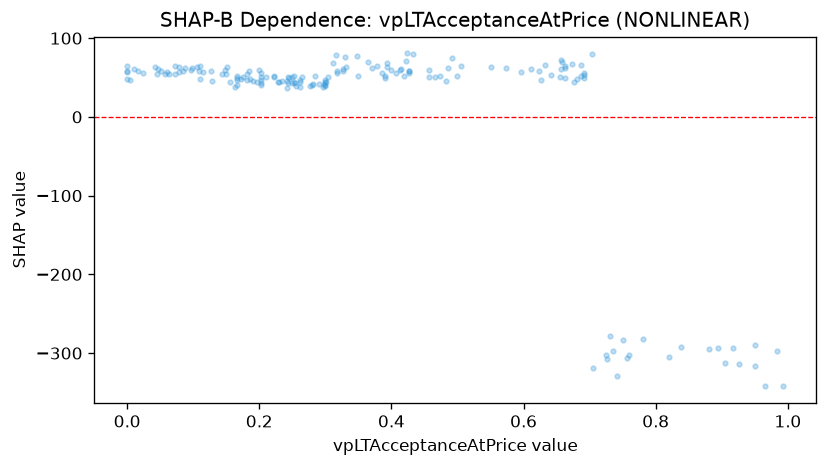

Values plotted in this chart, from the file beside it:
feature_value, shap_value
0.426, 58.13
0.327, 58.37
0.203, 50.6
0.285, 52.27
0.474, 51.98
0.457, 60.11
0.457, 50.15
0.55, 63.31
0.265, 50.36
0.301, 43.94
0.312, 67.94
0.378, 64.07
0.385, 55.94
0.676, 44.66
0.304, 50.97
0.499, 52.09
0.249, 51.15
0.687, 65.71
0.687, 52.57
0.681, 47.67
0.149, 55
0.327, 61.19
0.245, 49.24
0.424, 80.59
0.28, 40.45
0.317, 58.4
0.317, 56.19
0.166, 51.42
0.166, 46.56
0.182, 46.49
0.185, 57.86
0.229, 43.73
0.106, 63.27
0.148, 60.06
0.155, 43.96
0.349, 51.67
0.277, 39.21
0.166, 49.61
0.045, 54.86
0.0, 64.53
0.098, 61.91
0.151, 63
0.115, 57.59
0.894, -294
0.144, 54.38
0.0, 57.71
0.234, 45.79
0.394, 63.39
0.427, 56.28
0.626, 46.38
0.633, 65.73
0.163, 38.01
0.39, 52.18
0.656, 60.75
0.656, 71.92
0.727, -307.6
0.742, -328.9
0.731, -277.7
0.781, -281.5
0.348, 77.4
... 112 more rows
